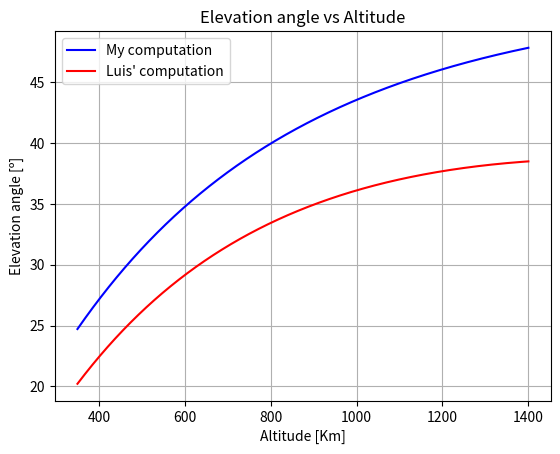
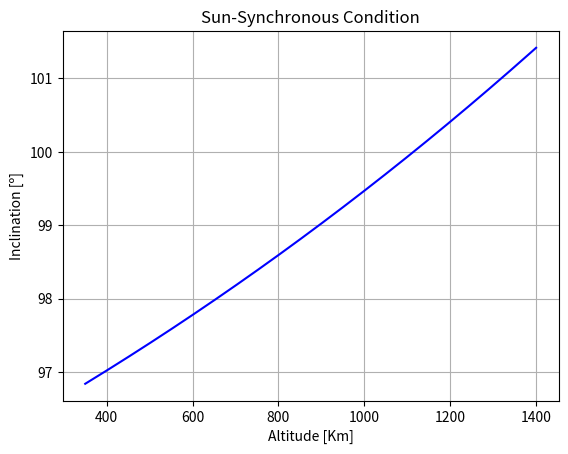

Generate these figures, in order, with matplotlib: (Note: this script raises an exception after producing the figures.)
# -*- coding: utf-8 -*-
"""
Created on Mon Oct 18 15:04:05 2021

@author: Iván
"""

#Import different packages

import numpy as np

from typing import List

import matplotlib.pyplot as plt

#Define all the different functions

def plot_angles():
    
    '''
    This function plots the elevation angle and the inclination against the
    altitude after simulating their values.
    
    Parameters:
        
        none
        
    Returns:
        
        none
    '''
    
    R: float = 6371 #Earth radius in km

    convert: float = np.pi/180 #Converts degrees to radians
    
    h: List[float] = np.linspace(350, 1400, 100000) #Altitude in km

    #Coefficients found in Luis' TFM

    mu: float = 398600.440 #km^3/s^2

    J_2: float = 1.08263e-3

    OmegaDOT: float = 0.9856/(24*60*60) #degrees/s
    
    #Creates list for the inclination

    inclination: List[float] = []
    
    #Creates list for the elevation angle

    el_ang: List[float] = []

    #Creates list for the elevation angle following Luis' method

    el_ang_TFM: List[float] = []

    for i in range(0, len(h)):

        #Adds inclination values in degrees (º)        

        inclination.append(convert**(-1)*(np.arccos(-1*convert*(2*OmegaDOT*\
                                (h[i]+R)**(7/2))/(3*J_2*R**2*np.sqrt(mu)))))

        beta: float = 90-inclination[i] #degrees

        #Adds elevation angle values in degrees (º)

        el_ang.append(-np.arctan(h[i]/(convert*(beta)*R))/convert)

        #Adds Luis' elevation angle values in degrees (º)

        el_ang_TFM.append(-np.arctan((h[i]-(R+h[i])*np.sqrt((beta*convert)**2-\
            np.sin(beta*convert)**2))/((h[i]+R)*np.sin(beta*convert)))/convert)

    #Plots elevation angle against altitude

    plt.figure()

    plt.plot(h, el_ang, color='blue', label='My computation')

    plt.plot(h, el_ang_TFM, color='red', label="Luis' computation")

    plt.xlabel('Altitude [Km]')

    plt.ylabel('Elevation angle [º]')

    plt.title('Elevation angle vs Altitude')

    plt.grid(True)

    plt.legend()

    plt.savefig('Elevation Angle.pdf')

    #Plots elevation angle against altitude

    plt.figure()

    plt.plot(h, inclination, color='blue')

    plt.xlabel('Altitude [Km]')

    plt.ylabel('Inclination [º]')

    plt.title('Sun-Synchronous Condition')

    plt.grid(True)

    plt.savefig('SSO.pdf')

def time_convert(seconds: float) -> str:
    
    '''
    This function converts the total time in seconds to days, hours, minutes
    and seconds for a better presentation.
    
    Parameters:
        
        none
        
    Returns:
        
        none
    '''

    #Computes the complete number of days

    days: int = seconds // (24*60*60)

    #Computes the complete number of remaining seconds

    seconds: int = seconds % (24*60*60)

    #Checks if it can only be expressed as days

    if seconds == 0:

        return(f'{int(days)} days')

    else:
        
        #Computes the complete number of remaining hours

        hours: int = seconds // (60*60)

        #Computes the complete number of remaining seconds

        seconds: int = seconds % (60*60)

        #Checks if it can only be expressed as days and hours

        if seconds == 0:

            return(f'{int(days)} days, {int(hours)} hours')

        else:

            #Computes the complete number of remaining minutes            

            minutes: int = seconds // (60)
            
            #Computes the complete number of remaining seconds
            
            seconds: int = seconds % (60)
            
            #Checks if it can only be expressed as days, hours and minutes
            
            if seconds == 0:

                return(f'{int(days)} days, {int(hours)} hours, {int(minutes)} minutes')

            else:

                return(f'{int(days)} days, {int(hours)} hours, {int(minutes)} minutes and {int(seconds)} seconds')

def counts(experiment: str):
    
    '''
    This functions prints how many time the studied experiemnt has stablish
    contact (has seen) the calibration satellite (CalSat) in a certain time
    determined during the simulation usig the GMat software.
    
    Parameters:
        
        experiment: name of the studied experiment
        
    Returns:
        
        none
    '''
    
    #Initialises the time use to check if it is a different orbit to 0 s
    
    saved_time: float = 0

    count: int = 0 #Initialises the count of contacts to 0
      
    #Starts plotting the data
    
    plt.figure()
    
    plt.xlabel('Longitude [º]')
    
    plt.ylabel('Latitude [º]')
    
    plt.title(f'{experiment}')
    
    #Check which experiment is going to be studied

    if experiment == experiments[0]:
        
        #Latitude and longitude in degrees (North-South, East-West)

        angular_position: List[float] = [28.300016667, -16.506]

        angular_aperture: float = 8 #Angular aperture in degrees(º)

    elif experiment == experiments[1]:
        
        #Latitude and longitude in degrees (North-South, East-West)

        angular_position: List[float] = [-22.966666666, -67.783333333]
     
        angular_aperture: float = 16 #Angular aperture in degrees(º)
        
    elif experiment == experiments[2]:
        
        #Latitude and longitude in degrees (North-South, East-West)

        angular_position: List[float] = [-22.95861111, -67.7875]
     
        angular_aperture: float = 1 #Angular aperture in degrees(º)
        
    elif experiment == experiments[3]:
        
        #Latitude and longitude in degrees (North-South, East-West)

        angular_position: List[float] = [28.30111111, -16.51055556]
     
        angular_aperture: float = 5 #Angular aperture in degrees(º)
    
    if experiment == experiments[1]:
    
        x: List[float] = np.linspace(angular_position[1]-angular_aperture/2,\
                                     angular_position[1]+angular_aperture/2,\
                                     1000)
        
        y1: List[float] = []
        
        y2: List[float] = []
        
        for j in range(0, len(x)):
            
            root: float = np.sqrt((angular_aperture/2)**2-\
                                  (x[j]-angular_position[1])**2)
            
            y1.append(root+angular_position[0])
            
            y2.append(-root+angular_position[0])
        
        plt.plot(x, y1, color='black', label=f'Angular aperture for {experiment}')
        
        plt.plot(x, y2, color='black')
        
    else:
        
        plt.vlines(angular_position[1]-angular_aperture/2,angular_position[0]-angular_aperture/2, angular_position[0]+angular_aperture/2, color='black', label=f'Angular aperture for {experiment}')
            
        plt.vlines(angular_position[1]+angular_aperture/2, angular_position[0]-angular_aperture/2, angular_position[0]+angular_aperture/2, color='black')
            
        plt.hlines(angular_position[0]-angular_aperture/2, angular_position[1]-angular_aperture/2, angular_position[1]+angular_aperture/2, color='black')
            
        plt.hlines(angular_position[0]+angular_aperture/2, angular_position[1]-angular_aperture/2, angular_position[1]+angular_aperture/2, color='black')
    
    #plt.legend()
    
    #Data are imported

    i: int = 0
    
    #Checks for the file; change the route for a different computer
    
    file: str = "../../../../../Otros/Programas/GMat/bin/ReportFile1.txt"

    with  open(file, "r") as infile:

        lines = infile.readlines()

        theta: List[float] = [] #Creates longitud list

        phi: List[float] = [] #Creates latitude list

        time: List[float] = [0] #Creates time list

        for  line in  lines:

            #First row is skipped

            if i==0:

                i+=1

            else:

                vals = line.split()

                theta.append(float(vals[0])) #Adds latitude values

                phi.append(float(vals[1])) #Adds longitude values
                
                long: List[float] = [] #Creates longitud list for plotting
                
                lat: List[float] = [] #Creates latitude list for plotting

                if i==1:

                    t_0: float = float(vals[3]) #Saves initial time

                    i+=1

                else:
                    
                    #Adds time in seconds (s)

                    time.append((float(vals[3])-t_0)*24*60**2)
                    
    for i in range(0, len(time)):
                
        #Checks if the experiment can see CalSat
        
        if experiment==experiments[1]:
            
            if (angular_position[0]-theta[i])**2+\
                (angular_position[1]-phi[i])**2 <=\
                (angular_aperture/2)**2:
                    
                long.append(phi[i]) #Adds longitude values for plotting
                
                lat.append(theta[i]) #Adds latitude values for plotting
                
                #Checks if there is a first contact in the first orbit
    
                if time[i]-saved_time<5544:
                    
                    if count==0:
                    
                        count+=1 #Adds a count to the counter
                        
                        saved_time = time[i] #New reference time
                        
                
    
                #Checks that the contact is in a different orbit (s)
    
                else:
    
                    saved_time = time[i] #New reference time
    
                    count+=1 #Adds a count to the counter
            
            else:
                
                if len(lat)>0:
                
                    plt.plot(long, lat, marker='o', ls='solid')
                
                    lat = []
                    
                    long = []
                    
        else:
            
            if (angular_position[0]-theta[i])**2 <=\
               (angular_aperture/2)**2:
                   
                if (angular_position[1]-phi[i])**2 <=\
                   (angular_aperture/2)**2:
    
                    long.append(phi[i]) #Adds longitude values for plotting
                    
                    lat.append(theta[i]) #Adds latitude values for plotting
                    
                    #Checks if there is a first contact in the first orbit
    
                    if time[i]-saved_time<5544:
                        
                        if count==0:
                        
                            count+=1 #Adds a count to the counter
                            
                            saved_time = time[i] #New reference time
                            
                    
    
                    #Checks that the contact is in a different orbit (s)
    
                    else:
    
                        saved_time = time[i] #New reference time
    
                        count+=1 #Adds a count to the counter
                
            else:
                
                plt.plot(long, lat, marker='o', ls='solid')
            
                lat = []
                
                long = []
                
    time_max: float = time[-1] #Maximum time of the simulation in seconds
                        
    
    #Prints total number of times the studied experiment has made contact
    #with CalSat

    if count==0:

        print(f'CalSat does not pass (0 times) over {experiment} experimet in {time_convert(time_max)}.')

    elif count==1:

        print(f'CalSat passes once (1) over {experiment} experimet in {time_convert(time_max)}.')

    elif count==2:

        print(f'CalSat passes twice (2) over {experiment} experimet in {time_convert(time_max)}.')

    else:

        print(f'CalSat passes {count} times over {experiment} experimet in {time_convert(time_max)}.')

#%%

#Plots the graphs of the elevation and incliantion angles agaist altitude

plot_angles()

print('')

#Print a message saying the plots are done

print('Elevation and inclination angles have been plotted.')

print('')

#%%

#Studied experiments

experiments: List[str] = ['QUIJOTE', 'CLASS', 'ACT', 'LSPE-STRIP'] 

#Uncomment for checking each individual experiment individually

print('')

#Asks for the experiment name

experiment: str = input('Type your experiment (QUIJOTE, CLASS, ACT or LSPE-STRIP): ')

print('')

#Checks if the experiemnt is among the experiments we have data of

while experiment not in experiments:
    
    #If not, sends a warning message

    print('Try one of the three mentioned experiments (QUIJOTE, CLASS, ACT or LSPE-STRIP).')

    print('')

    #Reasks for the experiemnt name

    experiment: str = input('Type your experiment (QUIJOTE, CLASS, ACT or LSPE-STRIP): ')

    print('')
 
#Tells how many time the satelline is seen by the studied experiment    

counts(experiment)
